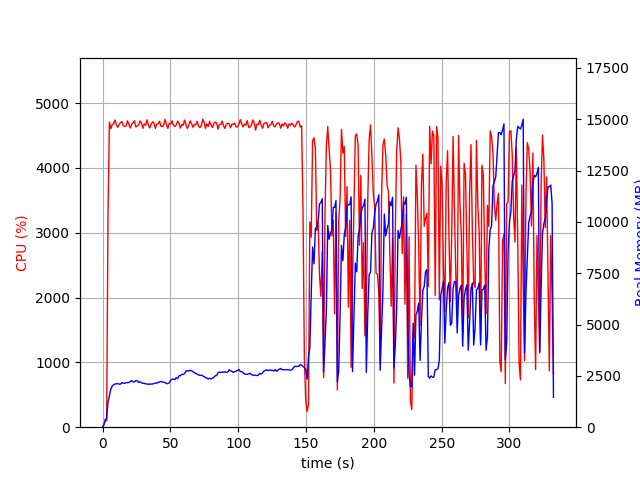

Source data for this figure (header and first rows):
elapsed_time, nproc, cpu, mem_real, mem_virtual
3.695487976074219e-05, 1, 0.0, 6.227, 2527
1.007, 1, 45.6, 111.6, 729.7
2.015, 1, 100.2, 375.5, 1976
3.023, 1, 100.2, 445.4, 1976
4.032, 1, 3287, 1225, 6146
5.058, 1, 4707, 1526, 6434
6.084, 1, 4605, 1844, 6798
7.115, 1, 4668, 2003, 7008
8.13, 1, 4680, 2063, 7119
9.157, 1, 4738, 2104, 7234
10.19, 1, 4663, 2111, 7302
11.21, 1, 4626, 2129, 7352
12.24, 1, 4668, 2094, 7402
13.27, 1, 4700, 2098, 7434
14.29, 1, 4713, 2170, 7491
15.32, 1, 4650, 2142, 7508
16.34, 1, 4640, 2138, 7559
17.37, 1, 4646, 2174, 7581
18.4, 1, 4726, 2169, 7615
19.42, 1, 4669, 2181, 7669
20.45, 1, 4617, 2223, 7725
21.47, 1, 4673, 2272, 7820
22.5, 1, 4698, 2206, 7856
23.53, 1, 4727, 2204, 7909
24.56, 1, 4631, 2273, 7937
25.58, 1, 4647, 2260, 7977
26.61, 1, 4663, 2179, 7985
27.63, 1, 4725, 2212, 8039
28.66, 1, 4693, 2163, 8047
29.69, 1, 4610, 2140, 8055
30.71, 1, 4680, 2138, 8110
31.74, 1, 4656, 2109, 8122
32.77, 1, 4743, 2110, 8142
33.8, 1, 4656, 2079, 8160
34.82, 1, 4617, 2108, 8220
35.85, 1, 4669, 2097, 8220
36.88, 1, 4712, 2106, 8232
37.9, 1, 4689, 2124, 8246
38.93, 1, 4608, 2151, 8272
39.96, 1, 4677, 2142, 8284
40.98, 1, 4680, 2183, 8304
42.01, 1, 4720, 2197, 8311
43.03, 1, 4644, 2232, 8337
44.06, 1, 4635, 2201, 8345
45.07, 1, 4665, 2181, 8359
46.1, 1, 4749, 2179, 8359
47.13, 1, 4668, 2124, 8367
48.15, 1, 4610, 2124, 8389
49.18, 1, 4687, 2159, 8397
50.21, 1, 4679, 2287, 8511
51.23, 1, 4727, 2334, 8587
52.26, 1, 4656, 2343, 8613
53.28, 1, 4640, 2320, 8623
54.31, 1, 4662, 2409, 8681
55.34, 1, 4721, 2369, 8691
56.37, 1, 4685, 2506, 8819
57.39, 1, 4614, 2508, 8879
58.42, 1, 4671, 2580, 8919
59.44, 1, 4655, 2564, 8935
60.47, 1, 4738, 2613, 8949
... 267 more rows
